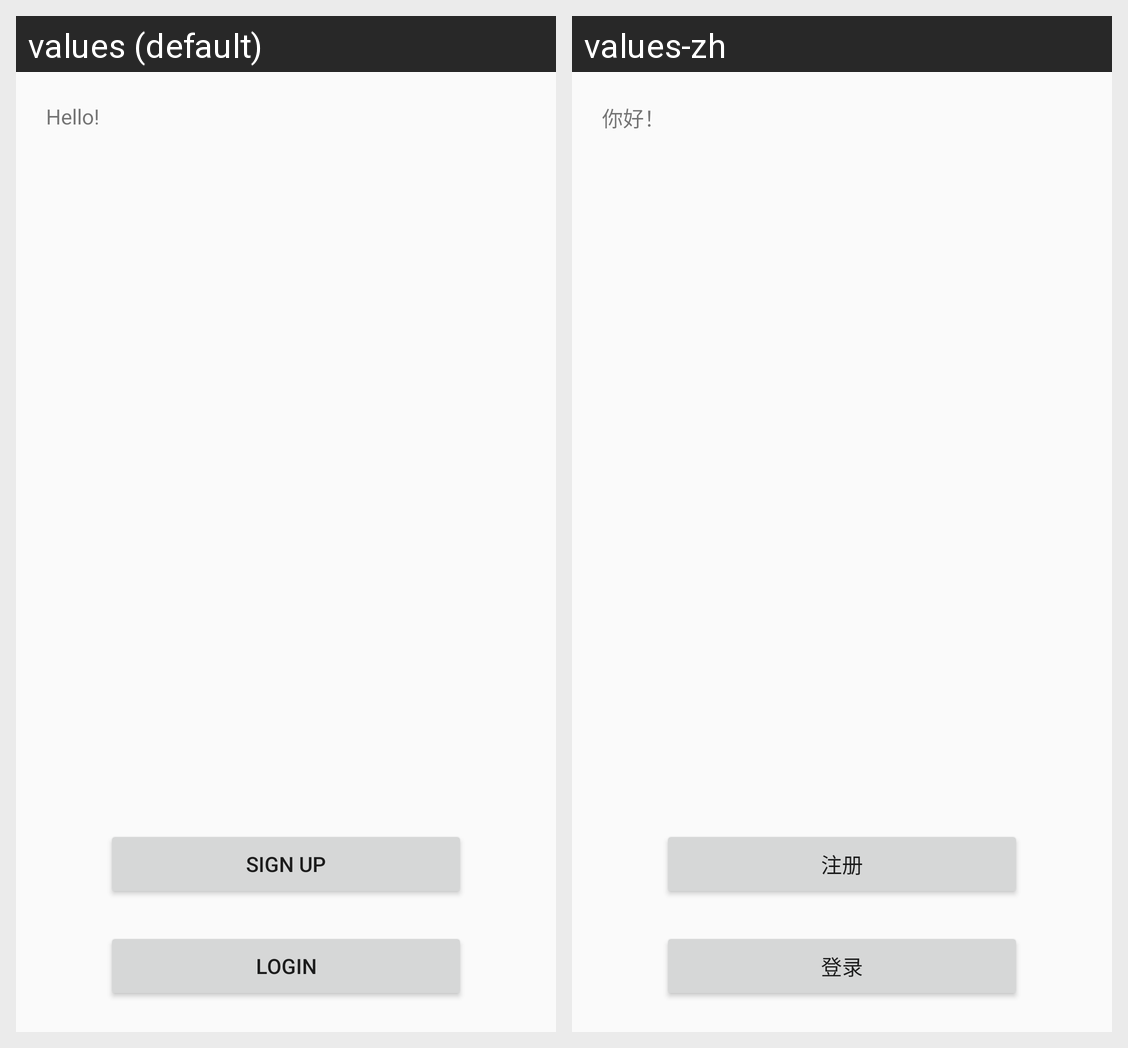

The same Android screen rendered under two of its app's locales, left to right. List the strings drawn on it with the default value and each locale's translation.
Android screen res/layout/activity_constraint.xml rendered under 2 locales, left to right: values (default), values-zh. Device: Nexus 5 (rendered at 1080×1920; each locale shown at half size, 540×960, under a caption strip naming it); theme AppTheme.
Strings drawn on this screen, with the default value and each locale's value (text and hints the layout hard-codes, and strings that could not be matched under every locale, appear in the picture but are not listed):

constraint_activity_title
  values: Hello!
  values-zh: 你好！

sign_up_button_text
  values: Sign up
  values-zh: 注册

login_button_text
  values: Login
  values-zh: 登录
